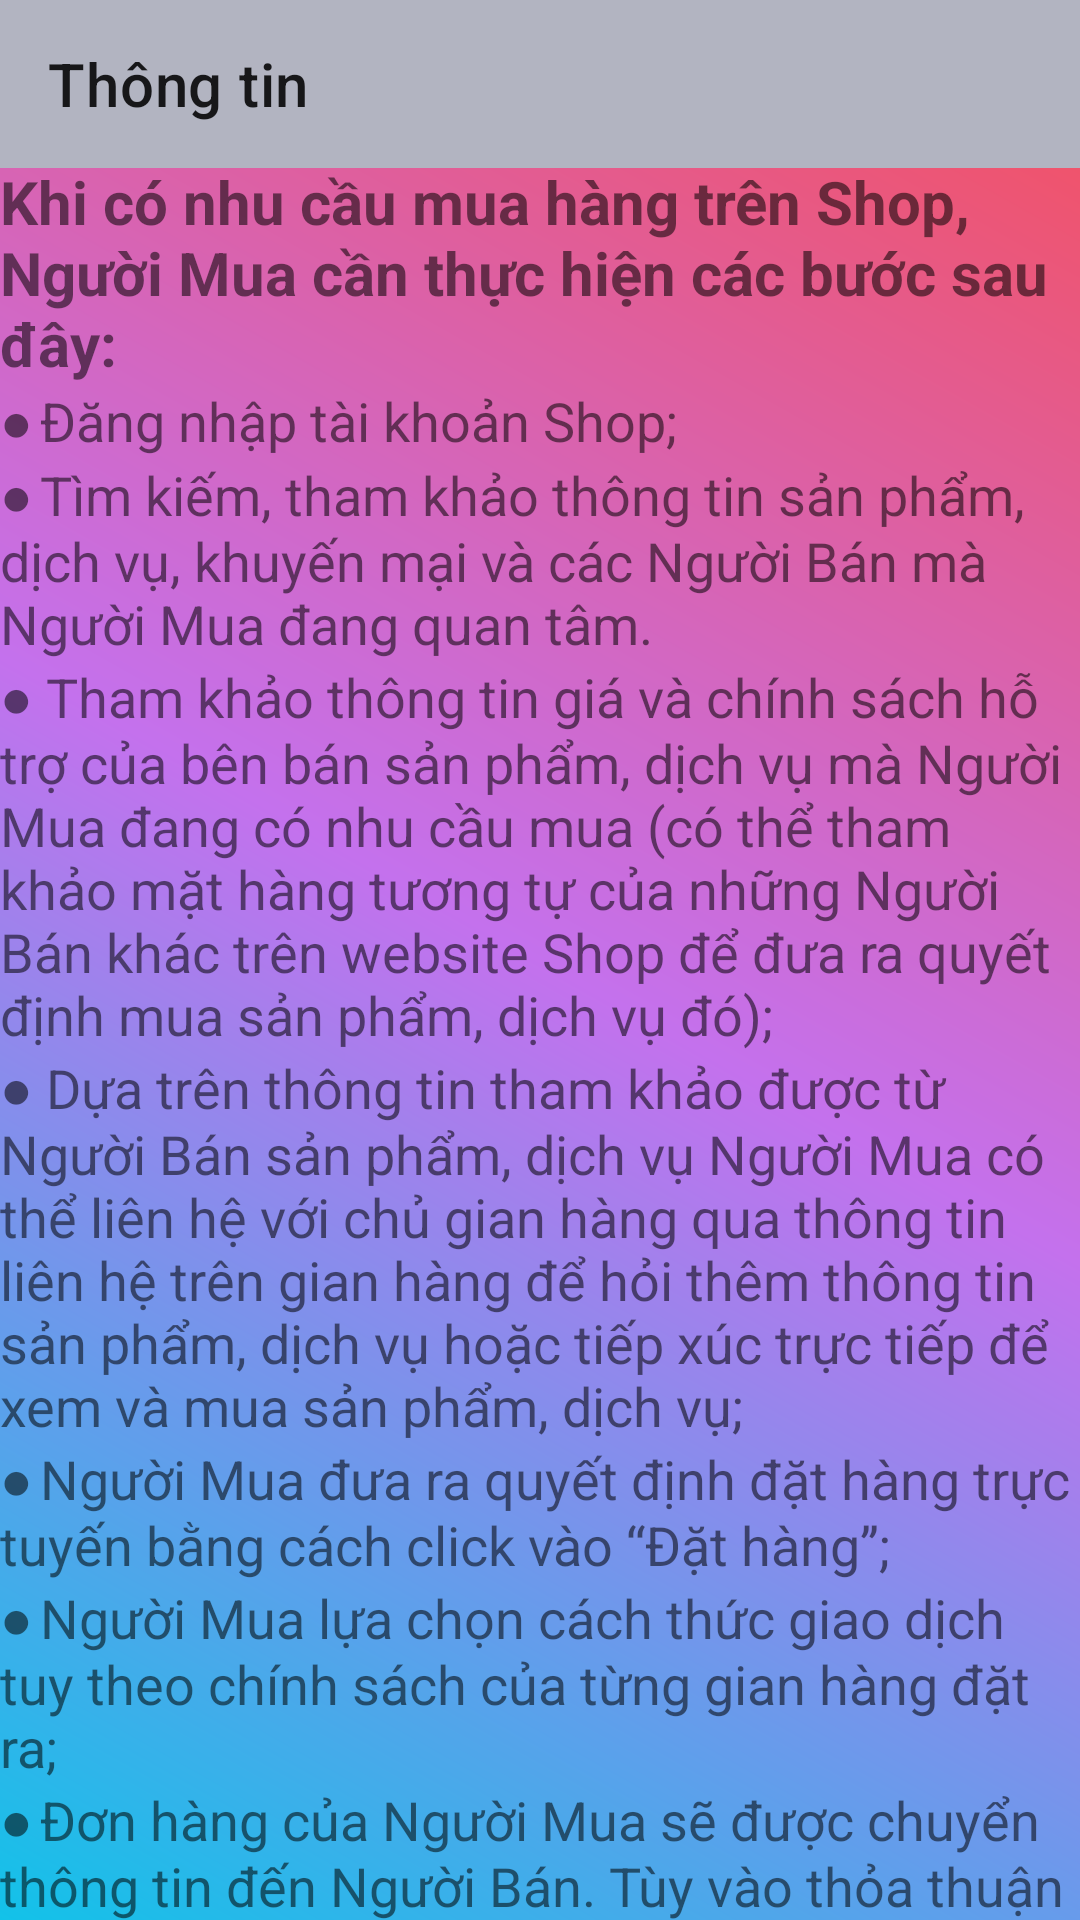

Android layout source for this screen:
<!-- AndroidManifest.xml: application theme Theme.DACS3 -->
<!-- res/layout/activity_thong_tin.xml -->
<?xml version="1.0" encoding="utf-8"?>
<RelativeLayout xmlns:android="http://schemas.android.com/apk/res/android"
    xmlns:app="http://schemas.android.com/apk/res-auto"
    xmlns:tools="http://schemas.android.com/tools"
    android:layout_width="match_parent"
    android:layout_height="match_parent"
    tools:context=".activity.ThongTinActivity"
    android:background="@drawable/gradient">
    <androidx.appcompat.widget.Toolbar
        android:id="@+id/toolbar"
        android:layout_width="match_parent"
        android:layout_height="?attr/actionBarSize"
        android:background="#B2B4C1"
        app:title="@string/th_ng_tin">
    </androidx.appcompat.widget.Toolbar>

    <LinearLayout
        android:layout_width="match_parent"
        android:layout_height="wrap_content"
        android:layout_centerVertical="true"
        android:orientation="vertical">
        <TextView
            android:text=""
            android:textSize="25sp"
            android:textStyle="bold"
            android:id="@+id/title"
            android:paddingBottom="20dp"
            android:layout_width="match_parent"
            android:layout_height="wrap_content"
            tools:ignore="MissingConstraints"/>
        <TextView
            android:text="@string/khi_c_nhu_c_u_mua_h_ng_tr_n_shop_ng_i_mua_c_n_th_c_hi_n_c_c_b_c_sau_y"
            android:layout_width="match_parent"
            android:textStyle="bold"
            android:id="@+id/dong1"
            app:layout_constraintTop_toBottomOf="@+id/title"
            android:textSize="20sp"
            android:layout_height="wrap_content"
            />
        <TextView
            android:text="@string/ng_nh_p_t_i_kho_n_shop"
            android:layout_width="match_parent"
            android:id="@+id/dong2"
            app:layout_constraintTop_toBottomOf="@+id/dong1"
            android:textSize="18sp"
            android:layout_height="wrap_content"
            tools:ignore="MissingConstraints" />
        <TextView
            android:text="@string/t_m_ki_m_tham_kh_o_th_ng_tin_s_n_ph_m_d_ch_v_khuy_n_m_i_v_c_c_ng_i_b_n_m_ng_i_mua_ang_quan_t_m"
            android:layout_width="match_parent"
            android:id="@+id/dong3"
            app:layout_constraintTop_toBottomOf="@+id/dong2"
            android:textSize="18sp"
            android:layout_height="wrap_content"
            tools:ignore="MissingConstraints" />
        <TextView
            android:text="@string/tham_kh_o_th_ng_tin_gi_v_ch_nh_s_ch_h_tr_c_a_b_n_b_n_s_n_ph_m_d_ch_v_m_ng_i_mua_ang_c_nhu_c_u_mua_c_th_tham_kh_o_m_t_h_ng_t_ng_t_c_a_nh_ng_ng_i_b_n_kh_c_tr_n_website_shop_a_ra_quy_t_nh_mua_s_n_ph_m_d_ch_v"
            android:layout_width="match_parent"
            android:id="@+id/dong4"
            app:layout_constraintTop_toBottomOf="@+id/dong3"
            android:textSize="18sp"
            android:layout_height="wrap_content"
            tools:ignore="MissingConstraints" />
        <TextView
            android:text="@string/d_a_tr_n_th_ng_tin_tham_kh_o_c_t_ng_i_b_n_s_n_ph_m_d_ch_v_ng_i_mua_c_th_li_n_h_v_i_ch_gian_h_ng_qua_th_ng_tin_li_n_h_tr_n_gian_h_ng_h_i_th_m_th_ng_tin_s_n_ph_m_d_ch_v_ho_c_ti_p_x_c_tr_c_ti_p_xem_v_mua_s_n_ph_m_d_ch_v"
            android:layout_width="match_parent"
            android:id="@+id/dong5"
            app:layout_constraintTop_toBottomOf="@+id/dong4"
            android:textSize="18sp"
            android:layout_height="wrap_content"
            tools:ignore="MissingConstraints" />
        <TextView
            android:text="@string/ng_i_mua_a_ra_quy_t_nh_t_h_ng_tr_c_tuy_n_b_ng_c_ch_click_v_o_t_h_ng"
            android:layout_width="match_parent"
            android:id="@+id/dong6"
            app:layout_constraintTop_toBottomOf="@+id/dong5"
            android:textSize="18sp"
            android:layout_height="wrap_content"
            tools:ignore="MissingConstraints" />
        <TextView
            android:text="@string/ng_i_mua_l_a_ch_n_c_ch_th_c_giao_d_ch_tuy_theo_ch_nh_s_ch_c_a_t_ng_gian_h_ng_t_ra"
            android:layout_width="match_parent"
            android:id="@+id/dong7"
            app:layout_constraintTop_toBottomOf="@+id/dong6"
            android:textSize="18sp"
            android:layout_height="wrap_content"
            tools:ignore="MissingConstraints" />
        <TextView
            android:text="@string/n_h_ng_c_a_ng_i_mua_s_c_chuy_n_th_ng_tin_n_ng_i_b_n_t_y_v_o_th_a_thu_n_gi_a_ng_i_mua_v_ng_i_b_n_m_shop_c_th_h_tr_qu_tr_nh_v_n_chuy_n_h_ng_h_a_v_thanh_to_n_m_b_o_ho_c_hai_b_n_t_giao_d_ch_v_i_nhau"
            android:layout_width="match_parent"
            android:id="@+id/dong8"
            app:layout_constraintTop_toBottomOf="@+id/dong7"
            android:textSize="18sp"
            android:layout_height="wrap_content"
            tools:ignore="MissingConstraints" />
        <TextView
            android:text="@string/ng_i_mua_nh_n_s_n_ph_m_d_ch_v"
            android:layout_width="match_parent"
            android:id="@+id/dong9"
            app:layout_constraintTop_toBottomOf="@+id/dong8"
            android:textSize="18sp"
            android:layout_height="wrap_content"
            tools:ignore="MissingConstraints" />
        <TextView
            android:text="@string/ng_i_mua_th_c_m_c_khi_u_n_i_ng_i_b_n_n_u_c_qua_t_ng_i_h_tr_c_a_shop"
            android:layout_width="match_parent"
            android:id="@+id/dong10"
            app:layout_constraintTop_toBottomOf="@+id/dong9"
            android:textSize="18sp"
            android:layout_height="wrap_content"
            tools:ignore="MissingConstraints" />
    </LinearLayout>

</RelativeLayout>
<!-- resources referenced by this layout -->
<resources>
  <!-- drawable gradient (drawable) -->
  <?xml version="1.0" encoding="utf-8"?>
  <shape xmlns:android="http://schemas.android.com/apk/res/android">
      <gradient android:startColor="@color/start_color"
          android:centerColor="@color/center_color"
          android:endColor="@color/end_color"
          android:angle="45"/>
  </shape>
  <string name="d_a_tr_n_th_ng_tin_tham_kh_o_c_t_ng_i_b_n_s_n_ph_m_d_ch_v_ng_i_mua_c_th_li_n_h_v_i_ch_gian_h_ng_qua_th_ng_tin_li_n_h_tr_n_gian_h_ng_h_i_th_m_th_ng_tin_s_n_ph_m_d_ch_v_ho_c_ti_p_x_c_tr_c_ti_p_xem_v_mua_s_n_ph_m_d_ch_v">● Dựa trên thông tin tham khảo được từ Người Bán sản phẩm, dịch vụ Người Mua có thể liên hệ với chủ gian hàng qua thông tin liên hệ trên gian hàng để hỏi thêm thông tin sản phẩm, dịch vụ hoặc tiếp xúc trực tiếp để xem và mua sản phẩm, dịch vụ;</string>
  <string name="khi_c_nhu_c_u_mua_h_ng_tr_n_shop_ng_i_mua_c_n_th_c_hi_n_c_c_b_c_sau_y">Khi có nhu cầu mua hàng trên Shop, Người Mua cần thực hiện các bước sau đây:</string>
  <string name="n_h_ng_c_a_ng_i_mua_s_c_chuy_n_th_ng_tin_n_ng_i_b_n_t_y_v_o_th_a_thu_n_gi_a_ng_i_mua_v_ng_i_b_n_m_shop_c_th_h_tr_qu_tr_nh_v_n_chuy_n_h_ng_h_a_v_thanh_to_n_m_b_o_ho_c_hai_b_n_t_giao_d_ch_v_i_nhau">●\tĐơn hàng của Người Mua sẽ được chuyển thông tin đến Người Bán. Tùy vào thỏa thuận giữa Người Mua và Người Bán mà Shop có thể hỗ trợ quá trình vận chuyển hàng hóa và thanh toán đảm bảo hoặc hai bên tự giao dịch với nhau;</string>
  <string name="ng_i_mua_a_ra_quy_t_nh_t_h_ng_tr_c_tuy_n_b_ng_c_ch_click_v_o_t_h_ng">●\tNgười Mua đưa ra quyết định đặt hàng trực tuyến bằng cách click vào “Đặt hàng”;</string>
  <string name="ng_i_mua_l_a_ch_n_c_ch_th_c_giao_d_ch_tuy_theo_ch_nh_s_ch_c_a_t_ng_gian_h_ng_t_ra">●\tNgười Mua lựa chọn cách thức giao dịch tuy theo chính sách của từng gian hàng đặt ra;</string>
  <string name="ng_i_mua_nh_n_s_n_ph_m_d_ch_v">●\tNgười Mua nhận sản phẩm, dịch vụ;</string>
  <string name="ng_i_mua_th_c_m_c_khi_u_n_i_ng_i_b_n_n_u_c_qua_t_ng_i_h_tr_c_a_shop">●\tNgười Mua thắc mắc, khiếu nại Người Bán (nếu có) qua tổng đài hỗ trợ của Shop.</string>
  <string name="ng_nh_p_t_i_kho_n_shop">●\tĐăng nhập tài khoản Shop;</string>
  <string name="t_m_ki_m_tham_kh_o_th_ng_tin_s_n_ph_m_d_ch_v_khuy_n_m_i_v_c_c_ng_i_b_n_m_ng_i_mua_ang_quan_t_m">●\tTìm kiếm, tham khảo thông tin sản phẩm, dịch vụ, khuyến mại và các Người Bán mà Người Mua đang quan tâm.</string>
  <string name="th_ng_tin">Thông tin</string>
  <string name="tham_kh_o_th_ng_tin_gi_v_ch_nh_s_ch_h_tr_c_a_b_n_b_n_s_n_ph_m_d_ch_v_m_ng_i_mua_ang_c_nhu_c_u_mua_c_th_tham_kh_o_m_t_h_ng_t_ng_t_c_a_nh_ng_ng_i_b_n_kh_c_tr_n_website_shop_a_ra_quy_t_nh_mua_s_n_ph_m_d_ch_v">● Tham khảo thông tin giá và chính sách hỗ trợ của bên bán sản phẩm, dịch vụ mà Người Mua đang có nhu cầu mua (có thể tham khảo mặt hàng tương tự của những Người Bán khác trên website Shop để đưa ra quyết định mua sản phẩm, dịch vụ đó);</string>
  <style name="Theme.DACS3" parent="Theme.MaterialComponents.DayNight.NoActionBar">
          
          <item name="colorPrimary">@color/purple_500</item>
          <item name="colorPrimaryVariant">@color/purple_700</item>
          <item name="colorOnPrimary">@color/white</item>
          
          <item name="colorSecondary">@color/teal_200</item>
          <item name="colorSecondaryVariant">@color/teal_700</item>
          <item name="colorOnSecondary">@color/black</item>
          
          <item name="android:statusBarColor">?attr/colorPrimaryVariant</item>
          
      </style>
  <color name="start_color">#12c2e9</color>
  <color name="center_color">#c471ed</color>
  <color name="end_color">#f64f59</color>
  <color name="purple_500">#FF6200EE</color>
  <color name="purple_700">#FF3700B3</color>
  <color name="white">#FFFFFFFF</color>
  <color name="teal_200">#FF03DAC5</color>
  <color name="teal_700">#FF018786</color>
  <color name="black">#FF000000</color>
</resources>
